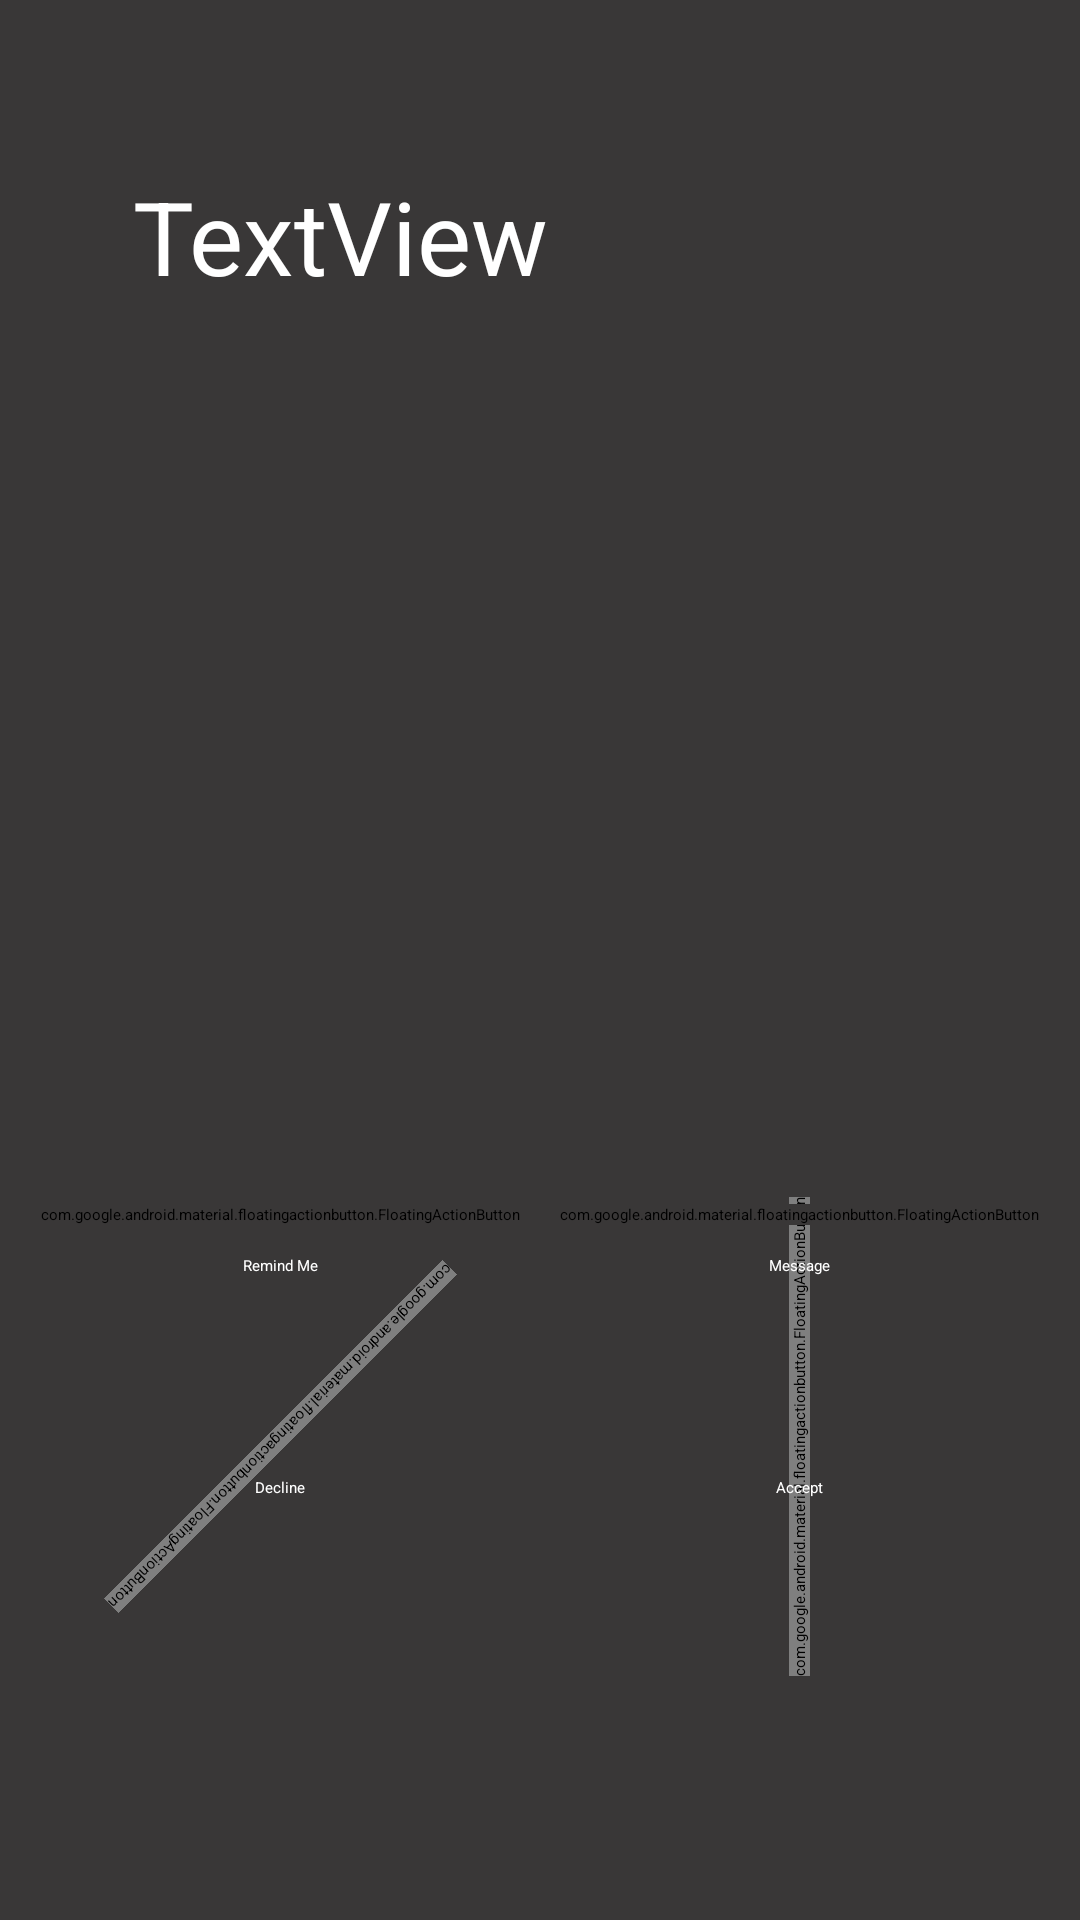

Layout XML and referenced resources for this Android screen:
<!-- AndroidManifest.xml: application theme Theme.FakeCall -->
<!-- res/layout/activity_call_accept_screen.xml -->
<?xml version="1.0" encoding="utf-8"?>
<androidx.constraintlayout.widget.ConstraintLayout xmlns:android="http://schemas.android.com/apk/res/android"
    xmlns:app="http://schemas.android.com/apk/res-auto"
    xmlns:tools="http://schemas.android.com/tools"
    android:layout_width="match_parent"
    android:layout_height="match_parent"
    android:background="#393737"
    tools:context=".CallAcceptScreen">

    <TextView
        android:id="@+id/textView_callScreen_person"
        android:layout_width="wrap_content"
        android:layout_height="wrap_content"
        android:text="TextView"
        android:textColor="@color/white"
        android:textSize="34sp"
        app:layout_constraintBottom_toBottomOf="parent"
        app:layout_constraintEnd_toStartOf="@+id/imageView4"
        app:layout_constraintHorizontal_bias="0.533"
        app:layout_constraintStart_toStartOf="parent"
        app:layout_constraintTop_toTopOf="parent"
        app:layout_constraintVertical_bias="0.094" />

    <com.google.android.material.floatingactionbutton.FloatingActionButton
        android:id="@+id/floatingActionButton_callScreen_decline"
        android:layout_width="wrap_content"
        android:layout_height="wrap_content"
        android:layout_marginTop="50dp"
        android:clickable="true"
        android:foregroundTint="#FFFFFF"
        android:rotation="135"
        android:tint="#FFFFFF"
        app:backgroundTint="#F63535"
        app:fabCustomSize="65dp"
        app:layout_constraintEnd_toStartOf="@+id/floatingActionButton_callScreen_accept"
        app:layout_constraintHorizontal_bias="0.5"
        app:layout_constraintStart_toStartOf="parent"
        app:layout_constraintTop_toBottomOf="@+id/textView_callScreen_remindMe"
        app:maxImageSize="30dp"
        app:rippleColor="@color/white"
        app:srcCompat="@android:drawable/stat_sys_phone_call"
        app:tint="@color/white" />

    <com.google.android.material.floatingactionbutton.FloatingActionButton
        android:id="@+id/floatingActionButton_callScreen_accept"
        android:layout_width="wrap_content"
        android:layout_height="wrap_content"
        android:layout_marginTop="50dp"
        android:clickable="true"
        android:rotation="-90"
        android:tint="#FFFFFF"
        app:backgroundTint="#62D526"
        app:fabCustomSize="65dp"
        app:fabSize="auto"
        app:layout_constraintEnd_toEndOf="parent"
        app:layout_constraintHorizontal_bias="0.5"
        app:layout_constraintStart_toEndOf="@+id/floatingActionButton_callScreen_decline"
        app:layout_constraintTop_toBottomOf="@+id/textView_callScreen_message"
        app:maxImageSize="35dp"
        app:srcCompat="@android:drawable/ic_menu_call"
        app:tint="@color/white" />

    <TextView
        android:id="@+id/textView_callScreen_decline"
        android:layout_width="wrap_content"
        android:layout_height="wrap_content"
        android:layout_marginTop="10dp"
        android:text="Decline"
        android:textColor="@color/white"
        app:layout_constraintEnd_toEndOf="@+id/floatingActionButton_callScreen_decline"
        app:layout_constraintStart_toStartOf="@+id/floatingActionButton_callScreen_decline"
        app:layout_constraintTop_toBottomOf="@+id/floatingActionButton_callScreen_decline" />

    <TextView
        android:id="@+id/textView_callScreen_accept"
        android:layout_width="wrap_content"
        android:layout_height="wrap_content"
        android:layout_marginTop="10dp"
        android:text="Accept"
        android:textColor="@color/white"
        app:layout_constraintEnd_toEndOf="@+id/floatingActionButton_callScreen_accept"
        app:layout_constraintStart_toStartOf="@+id/floatingActionButton_callScreen_accept"
        app:layout_constraintTop_toBottomOf="@+id/floatingActionButton_callScreen_accept" />

    <com.google.android.material.floatingactionbutton.FloatingActionButton
        android:id="@+id/floatingActionButton_callScreen_remindMe"
        android:layout_width="wrap_content"
        android:layout_height="wrap_content"
        android:layout_marginTop="300dp"
        android:backgroundTint="#393737"
        android:clickable="true"
        android:elevation="0dp"
        app:backgroundTint="#FFFFFF"
        app:elevation="0dp"
        app:layout_constraintEnd_toStartOf="@+id/floatingActionButton_callScreen_message"
        app:layout_constraintHorizontal_bias="0.5"
        app:layout_constraintStart_toStartOf="parent"
        app:layout_constraintTop_toBottomOf="@+id/textView_callScreen_person"
        app:srcCompat="@android:drawable/ic_lock_idle_alarm"
        app:tint="@color/white"
        tools:ignore="SpeakableTextPresentCheck" />

    <com.google.android.material.floatingactionbutton.FloatingActionButton
        android:id="@+id/floatingActionButton_callScreen_message"
        android:layout_width="wrap_content"
        android:layout_height="wrap_content"
        android:layout_marginTop="300dp"
        android:backgroundTint="#393737"
        android:clickable="true"
        android:elevation="0dp"
        app:backgroundTint="#FFFFFF"
        app:elevation="0dp"
        app:layout_constraintEnd_toEndOf="parent"
        app:layout_constraintHorizontal_bias="0.5"
        app:layout_constraintStart_toEndOf="@+id/floatingActionButton_callScreen_remindMe"
        app:layout_constraintTop_toBottomOf="@+id/textView_callScreen_person"
        app:srcCompat="@android:drawable/sym_action_chat"
        app:tint="@color/white" />

    <TextView
        android:id="@+id/textView_callScreen_remindMe"
        android:layout_width="wrap_content"
        android:layout_height="wrap_content"
        android:layout_marginTop="10dp"
        android:text="Remind Me"
        android:textColor="@color/white"
        app:layout_constraintEnd_toEndOf="@+id/floatingActionButton_callScreen_remindMe"
        app:layout_constraintStart_toStartOf="@+id/floatingActionButton_callScreen_remindMe"
        app:layout_constraintTop_toBottomOf="@+id/floatingActionButton_callScreen_remindMe" />

    <TextView
        android:id="@+id/textView_callScreen_message"
        android:layout_width="wrap_content"
        android:layout_height="wrap_content"
        android:layout_marginTop="10dp"
        android:text="Message"
        android:textColor="@color/white"
        app:layout_constraintEnd_toEndOf="@+id/floatingActionButton_callScreen_message"
        app:layout_constraintStart_toStartOf="@+id/floatingActionButton_callScreen_message"
        app:layout_constraintTop_toBottomOf="@+id/floatingActionButton_callScreen_message" />

    <ImageView
        android:id="@+id/imageView4"
        android:layout_width="110dp"
        android:layout_height="110dp"
        android:layout_marginTop="32dp"
        android:layout_marginEnd="28dp"
        android:background="#00000000"
        app:layout_constraintEnd_toEndOf="parent"
        app:layout_constraintTop_toTopOf="parent"
        app:srcCompat="@drawable/imageedit_2_5625507535" />

</androidx.constraintlayout.widget.ConstraintLayout>
<!-- resources referenced by this layout -->
<resources>
  <color name="white">#FFFFFFFF</color>
  <!-- drawable imageedit_2_5625507535: png bitmap (drawable, 62160 bytes) -->
</resources>
